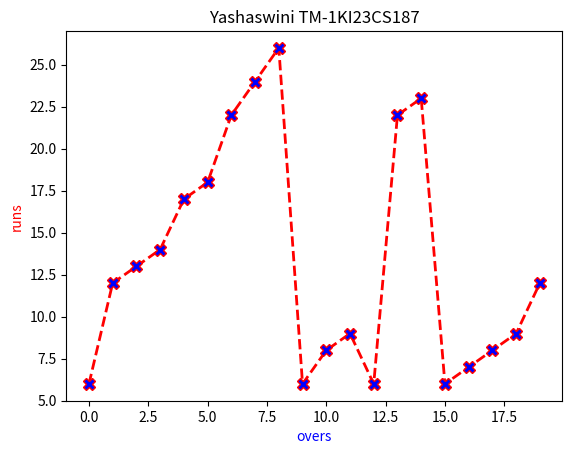

This chart was generated by the following Python code:
import matplotlib.pyplot as plt
overs=[0,1,2,3,4,5,6,7,8,9,10,11,12,13,14,15,16,17,18,19]
runs=[6,12,13,14,17,18,22,24,26,6,8,9,6,22,23,6,7,8,9,12]
plt.plot(overs,runs,marker='X',markerfacecolor='blue',markersize=8,linestyle='dashed',linewidth=2,color='red')
plt.xlabel("overs",color='blue')
plt.ylabel("runs",color='red')
plt.title("Yashaswini TM-1KI23CS187")
plt.show()